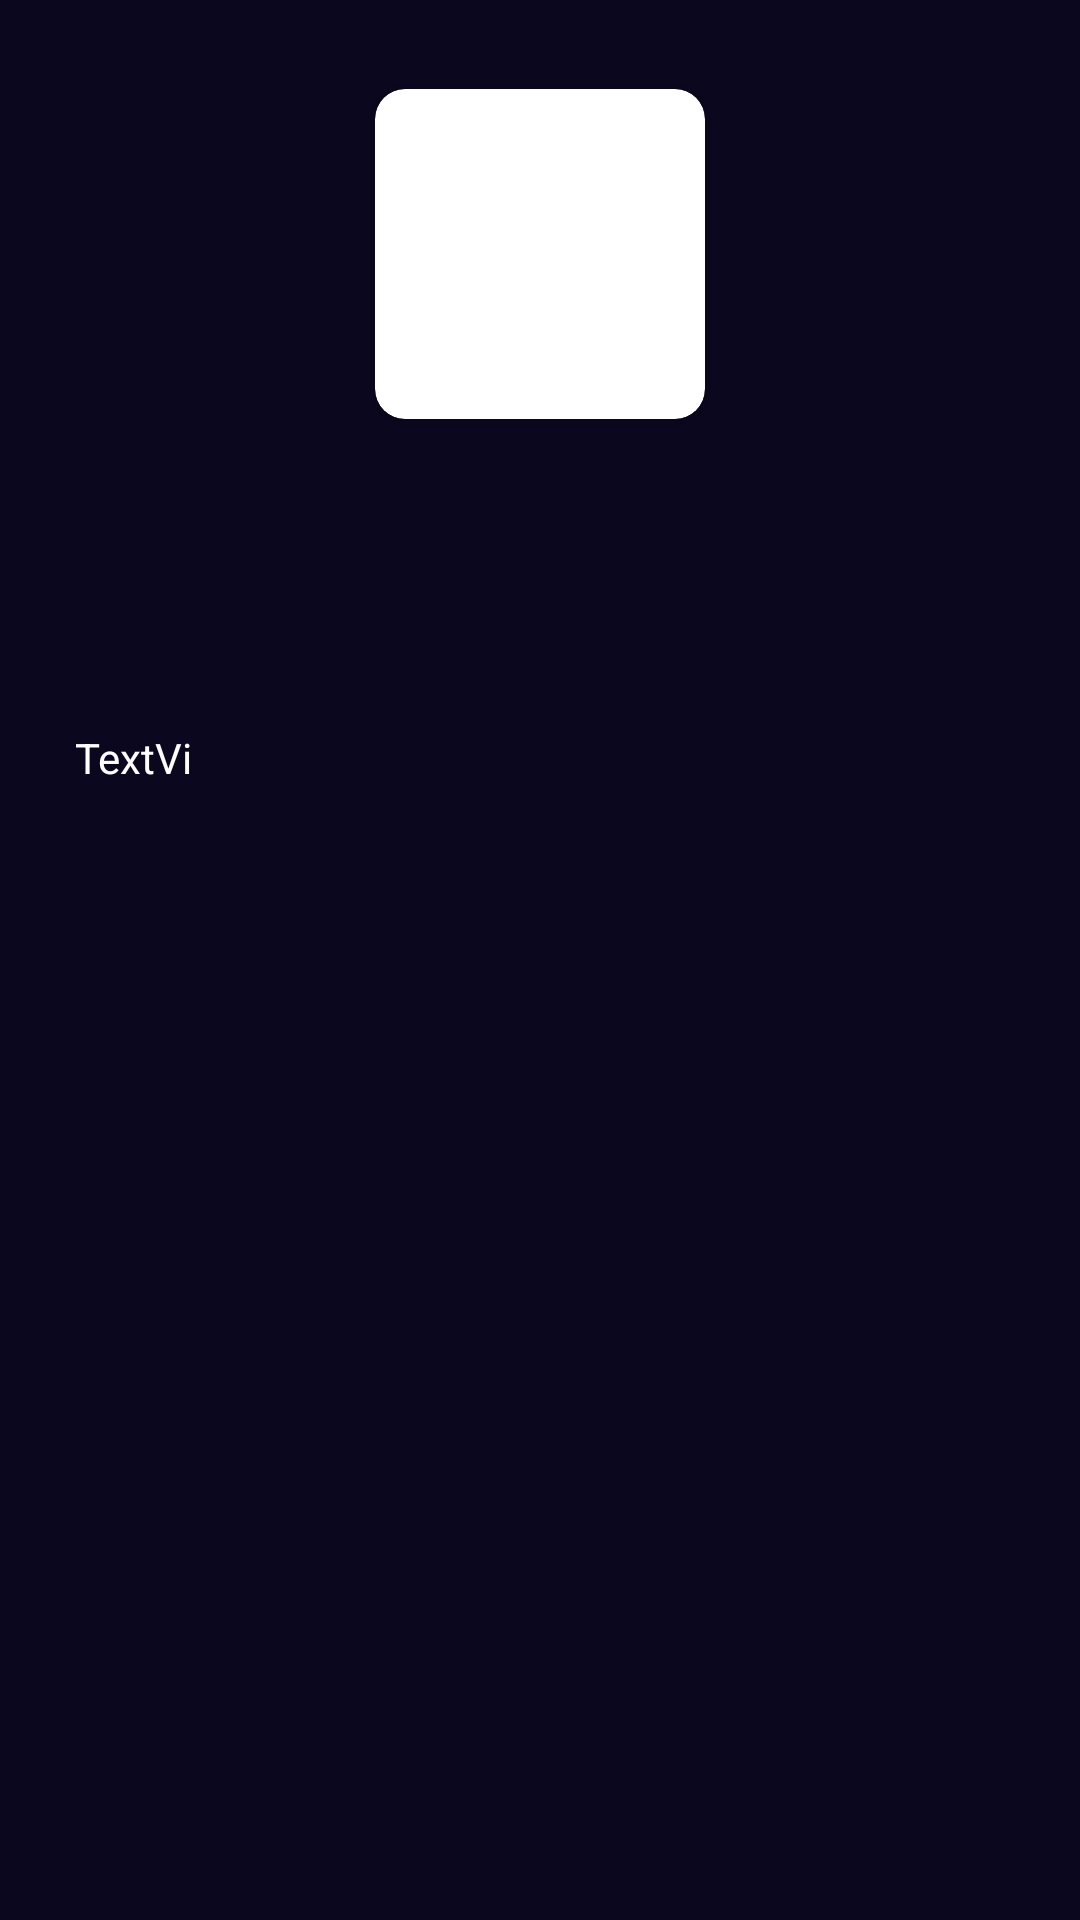

Reconstruct the res/layout file that produces this screen, plus the resources it refers to.
<!-- AndroidManifest.xml: application theme Theme.MusicPlayer -->
<!-- res/layout/music_lp_item.xml -->
<?xml version="1.0" encoding="utf-8"?>
<androidx.constraintlayout.widget.ConstraintLayout xmlns:android="http://schemas.android.com/apk/res/android"
    xmlns:app="http://schemas.android.com/apk/res-auto"
    xmlns:tools="http://schemas.android.com/tools"
    android:layout_width="wrap_content"
    android:layout_height="wrap_content"
    android:layout_margin="5dp"
    android:background="#0A071E"
    android:id="@+id/music_item"
    android:padding="20dp"
    >

    <androidx.cardview.widget.CardView
        android:id="@+id/img_card"
        android:layout_width="wrap_content"
        android:layout_height="wrap_content"
        app:cardCornerRadius="10dp"
        app:layout_constraintBottom_toBottomOf="parent"
        app:layout_constraintEnd_toEndOf="parent"
        app:layout_constraintStart_toStartOf="parent"
        app:layout_constraintTop_toTopOf="parent"
        app:layout_constraintVertical_bias="0.02"
        app:layout_constraintHorizontal_bias="0.5">

        <ImageView
            android:id="@+id/music_img"
            android:layout_width="110dp"
            android:layout_height="110dp"
            android:background="@drawable/img_bg"
            android:scaleType="centerCrop"
            android:elevation="20dp"
            tools:srcCompat="@tools:sample/avatars" />

    </androidx.cardview.widget.CardView>


    <TextView
        android:id="@+id/musicName"
        android:layout_width="0dp"
        android:layout_height="wrap_content"
        android:layout_marginEnd="5dp"
        android:ellipsize="marquee"
        android:fadingEdge="horizontal"
        android:focusable="true"
        android:layout_marginTop="10dp"
        android:focusableInTouchMode="true"
        android:marqueeRepeatLimit="marquee_forever"
        android:padding="5dp"
        android:scrollHorizontally="true"
        android:singleLine="true"
        android:text="TextVi"
        android:textColor="@color/white"
        app:layout_constraintBottom_toBottomOf="parent"
        app:layout_constraintEnd_toEndOf="parent"
        app:layout_constraintHorizontal_bias="0.625"
        app:layout_constraintStart_toStartOf="parent"
        app:layout_constraintTop_toBottomOf="@+id/img_card"
        app:layout_constraintVertical_bias="0.2" />


</androidx.constraintlayout.widget.ConstraintLayout>
<!-- resources referenced by this layout -->
<resources>
  <color name="white">#FFFFFFFF</color>
  <!-- drawable img_bg (drawable) -->
  <?xml version="1.0" encoding="utf-8"?>
  <shape android:shape="rectangle" xmlns:android="http://schemas.android.com/apk/res/android">
  
  
  
  
      <corners android:radius="10dp"/>
  </shape>
  <style name="Theme.MusicPlayer" parent="Theme.MaterialComponents.DayNight.DarkActionBar">
          
          <item name="colorPrimary">@color/purple_500</item>
          <item name="colorPrimaryVariant">@color/purple_700</item>
          <item name="colorOnPrimary">@color/white</item>
          
          <item name="colorSecondary">@color/teal_200</item>
          <item name="colorSecondaryVariant">@color/teal_700</item>
          <item name="colorOnSecondary">@color/black</item>
          
          <item name="android:statusBarColor">?attr/colorPrimaryVariant</item>
          
          <item name="windowActionBar">false</item>
          <item name="windowNoTitle">true</item>
  
      </style>
  <color name="purple_500">#FF6200EE</color>
  <color name="purple_700">#FF3700B3</color>
  <color name="teal_200">#FF03DAC5</color>
  <color name="teal_700">#FF018786</color>
  <color name="black">#FF000000</color>
</resources>
